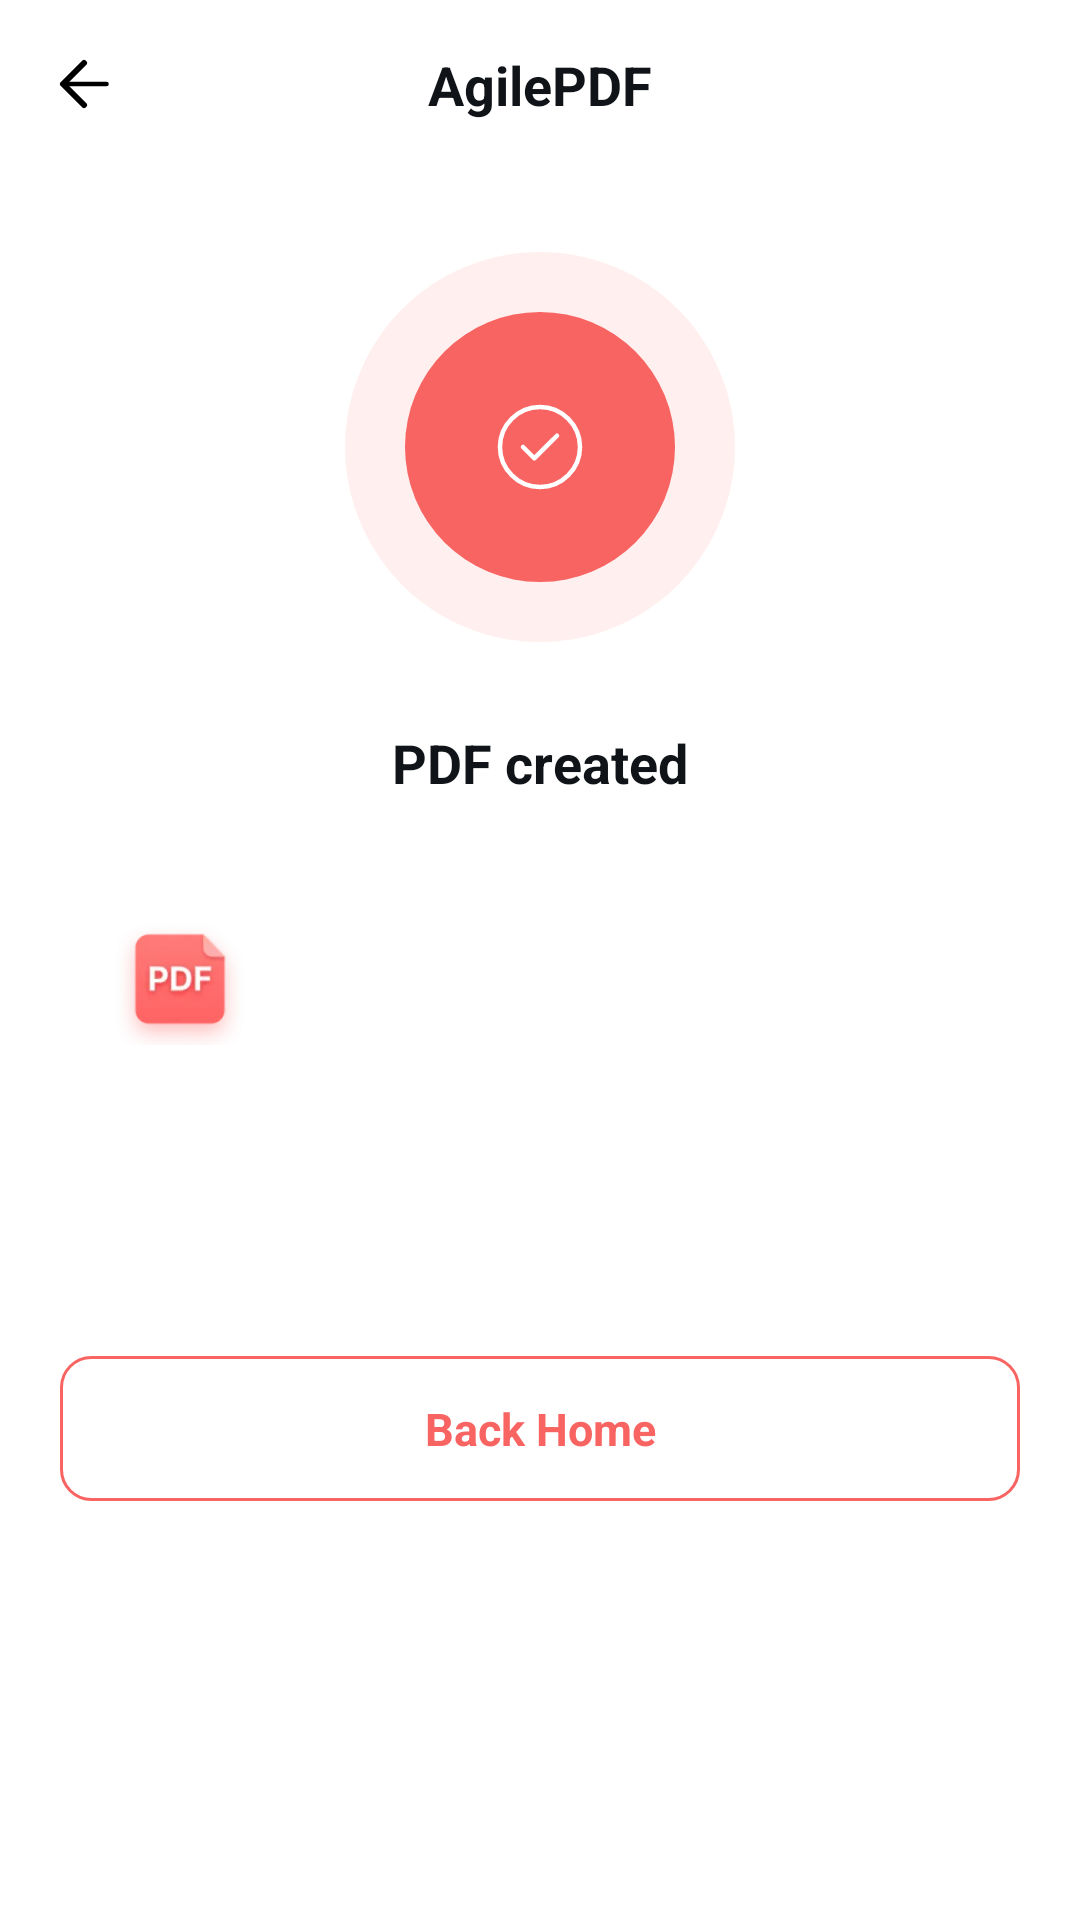

Layout XML and referenced resources for this Android screen:
<!-- AndroidManifest.xml: application theme Theme.PdfNew -->
<!-- res/layout/activity_pdf_create_result.xml -->
<?xml version="1.0" encoding="utf-8"?>
<androidx.constraintlayout.widget.ConstraintLayout xmlns:android="http://schemas.android.com/apk/res/android"
    xmlns:app="http://schemas.android.com/apk/res-auto"
    android:layout_width="match_parent"
    android:layout_height="match_parent"
    android:background="@color/white">

    <include
        android:id="@+id/toolbar"
        layout="@layout/view_toolbar_common"
        android:layout_width="match_parent"
        android:layout_height="wrap_content"
        app:layout_constraintTop_toTopOf="parent" />

    <androidx.appcompat.widget.AppCompatImageView
        android:id="@+id/image_completed"
        android:layout_width="wrap_content"
        android:layout_height="wrap_content"
        android:layout_marginTop="28dp"
        app:layout_constraintEnd_toEndOf="parent"
        app:layout_constraintStart_toStartOf="parent"
        app:layout_constraintTop_toBottomOf="@+id/toolbar"
        app:srcCompat="@drawable/ic_result_completed" />

    <androidx.appcompat.widget.AppCompatTextView
        android:id="@+id/text_result"
        android:layout_width="wrap_content"
        android:layout_height="wrap_content"
        android:layout_marginTop="28dp"
        android:text="@string/pdf_created"
        android:textColor="@color/color_text_primary"
        android:textSize="18sp"
        android:textStyle="bold"
        app:layout_constraintEnd_toEndOf="parent"
        app:layout_constraintStart_toStartOf="parent"
        app:layout_constraintTop_toBottomOf="@+id/image_completed" />

    <androidx.constraintlayout.widget.ConstraintLayout
        android:id="@+id/layout_info"
        android:layout_width="0dp"
        android:layout_height="wrap_content"
        android:layout_marginHorizontal="20dp"
        android:layout_marginTop="20dp"
        android:background="@drawable/shape_white_r10"
        android:backgroundTint="#FBFBFB"
        android:padding="18dp"
        app:layout_constraintEnd_toEndOf="parent"
        app:layout_constraintStart_toStartOf="parent"
        app:layout_constraintTop_toBottomOf="@+id/text_result">

        <androidx.appcompat.widget.AppCompatImageView
            android:id="@+id/item_icon"
            android:layout_width="44dp"
            android:layout_height="44dp"
            app:layout_constraintStart_toStartOf="parent"
            app:layout_constraintTop_toTopOf="parent"
            app:srcCompat="@drawable/ic_file_pdf" />

        <androidx.appcompat.widget.AppCompatTextView
            android:id="@+id/item_title"
            android:layout_width="0dp"
            android:layout_height="wrap_content"
            android:layout_marginStart="12dp"
            android:textColor="@color/color_text_primary"
            android:textSize="16sp"
            android:textStyle="bold"
            app:layout_constraintEnd_toEndOf="parent"
            app:layout_constraintStart_toEndOf="@+id/item_icon"
            app:layout_constraintTop_toTopOf="@+id/item_icon" />

        <androidx.appcompat.widget.AppCompatTextView
            android:id="@+id/item_desc"
            android:layout_width="0dp"
            android:layout_height="wrap_content"
            android:layout_marginTop="6dp"
            android:textColor="@color/color_text_secondary"
            android:textSize="13sp"
            app:layout_constraintEnd_toEndOf="parent"
            app:layout_constraintStart_toStartOf="@+id/item_title"
            app:layout_constraintTop_toBottomOf="@+id/item_title" />

    </androidx.constraintlayout.widget.ConstraintLayout>

    <androidx.appcompat.widget.AppCompatTextView
        android:id="@+id/btn_open"
        android:layout_width="0dp"
        android:layout_height="wrap_content"
        android:layout_marginHorizontal="20dp"
        android:layout_marginTop="24dp"
        android:background="@drawable/btn_primary_r10"
        android:gravity="center"
        android:paddingVertical="14dp"
        android:text="@string/open"
        android:textColor="@color/white"
        android:textSize="15sp"
        android:textStyle="bold"
        app:layout_constraintEnd_toEndOf="parent"
        app:layout_constraintStart_toStartOf="parent"
        app:layout_constraintTop_toBottomOf="@+id/layout_info" />

    <androidx.appcompat.widget.AppCompatTextView
        android:id="@+id/btn_home"
        android:layout_width="0dp"
        android:layout_height="wrap_content"
        android:layout_marginHorizontal="20dp"
        android:layout_marginTop="12dp"
        android:background="@drawable/shape_stroke_primary_r10"
        android:gravity="center"
        android:paddingVertical="14dp"
        android:text="@string/back_home"
        android:textColor="@color/my_light_primary"
        android:textSize="15sp"
        android:textStyle="bold"
        app:layout_constraintEnd_toEndOf="parent"
        app:layout_constraintStart_toStartOf="parent"
        app:layout_constraintTop_toBottomOf="@+id/btn_open" />

    <FrameLayout
        android:id="@+id/ex_container"
        android:layout_width="match_parent"
        android:layout_height="wrap_content"
        android:layout_marginBottom="6dp"
        app:layout_constraintBottom_toBottomOf="parent" />

</androidx.constraintlayout.widget.ConstraintLayout>
<!-- res/layout/view_toolbar_common.xml (included above) -->
<?xml version="1.0" encoding="utf-8"?>
<androidx.constraintlayout.widget.ConstraintLayout xmlns:android="http://schemas.android.com/apk/res/android"
    xmlns:app="http://schemas.android.com/apk/res-auto"
    xmlns:tools="http://schemas.android.com/tools"
    android:layout_width="match_parent"
    android:layout_height="wrap_content">

    <androidx.appcompat.widget.AppCompatImageView
        android:id="@+id/action_back"
        android:layout_width="wrap_content"
        android:layout_height="wrap_content"
        android:padding="16dp"
        app:layout_constraintBottom_toBottomOf="parent"
        app:layout_constraintStart_toStartOf="parent"
        app:layout_constraintTop_toTopOf="parent"
        app:srcCompat="@drawable/ic_go_back" />

    <androidx.appcompat.widget.AppCompatTextView
        android:id="@+id/toolbar_title"
        android:layout_width="0dp"
        android:layout_height="wrap_content"
        android:layout_marginHorizontal="50dp"
        android:gravity="center"
        android:textColor="@color/color_text_primary"
        android:textSize="18sp"
        android:textStyle="bold"
        app:layout_constraintBottom_toBottomOf="parent"
        app:layout_constraintEnd_toEndOf="parent"
        app:layout_constraintStart_toStartOf="parent"
        app:layout_constraintTop_toTopOf="parent"
        tools:text="@string/app_name" />

</androidx.constraintlayout.widget.ConstraintLayout>
<!-- resources referenced by this layout -->
<resources>
  <color name="color_text_primary">#101317</color>
  <color name="color_text_secondary">#66707D</color>
  <color name="my_light_primary">#F86462</color>
  <color name="white">#FFFFFFFF</color>
  <!-- drawable ic_file_pdf: webp bitmap (drawable-xxxhdpi, 9580 bytes) -->
  <!-- drawable ic_go_back (drawable) -->
  <vector xmlns:android="http://schemas.android.com/apk/res/android"
      android:width="24dp"
      android:height="24dp"
      android:viewportWidth="24"
      android:viewportHeight="24">
      <path
          android:pathData="M12,19L5,12L12,5"
          android:strokeWidth="2"
          android:strokeColor="#000000"
          android:strokeLineCap="round"
          android:strokeLineJoin="round" />
      <path
          android:pathData="M5.5,12H19.5"
          android:strokeWidth="1.5"
          android:strokeColor="#000000"
          android:strokeLineCap="round" />
  </vector>
  <!-- drawable ic_result_completed (drawable) -->
  <vector xmlns:android="http://schemas.android.com/apk/res/android"
      android:width="130dp"
      android:height="130dp"
      android:viewportWidth="130"
      android:viewportHeight="130">
      <path
          android:fillAlpha="0.1"
          android:fillColor="#F76462"
          android:pathData="M65,0A65,65 0,1 0,65 130A65,65 0,1 0,65 0Z"
          android:strokeAlpha="0.1" />
      <path
          android:fillColor="#F76462"
          android:pathData="M65,20A45,45 0,1 0,65 110A45,45 0,1 0,65 20Z" />
      <path
          android:fillColor="#00000000"
          android:pathData="M65,78.33C72.33,78.33 78.33,72.33 78.33,65C78.33,57.67 72.33,51.67 65,51.67C57.66,51.67 51.66,57.67 51.66,65C51.66,72.33 57.66,78.33 65,78.33Z"
          android:strokeWidth="1.5"
          android:strokeColor="#fff"
          android:strokeLineCap="round"
          android:strokeLineJoin="round" />
      <path
          android:fillColor="#00000000"
          android:pathData="M59.34,65L63.11,68.77L70.67,61.23"
          android:strokeWidth="1.5"
          android:strokeColor="#fff"
          android:strokeLineCap="round"
          android:strokeLineJoin="round" />
  </vector>
  <!-- drawable shape_stroke_primary_r10 (drawable) -->
  <?xml version="1.0" encoding="utf-8"?>
  <shape xmlns:android="http://schemas.android.com/apk/res/android">
      <stroke
          android:width="1dp"
          android:color="#FFF86462" />
      <corners android:radius="10dp" />
  </shape>
  <string name="app_name" translatable="false">AgilePDF</string>
  <string name="back_home">Back Home</string>
  <string name="open">Open</string>
  <string name="pdf_created">PDF created</string>
  <style name="Theme.PdfNew" parent="Base.Theme.PdfNew" />
  <style name="Base.Theme.PdfNew" parent="Theme.Material3.Light.NoActionBar">
          
          <item name="colorPrimary">@color/my_light_primary</item>
          <item name="android:windowBackground">@color/white</item>
      </style>
</resources>
